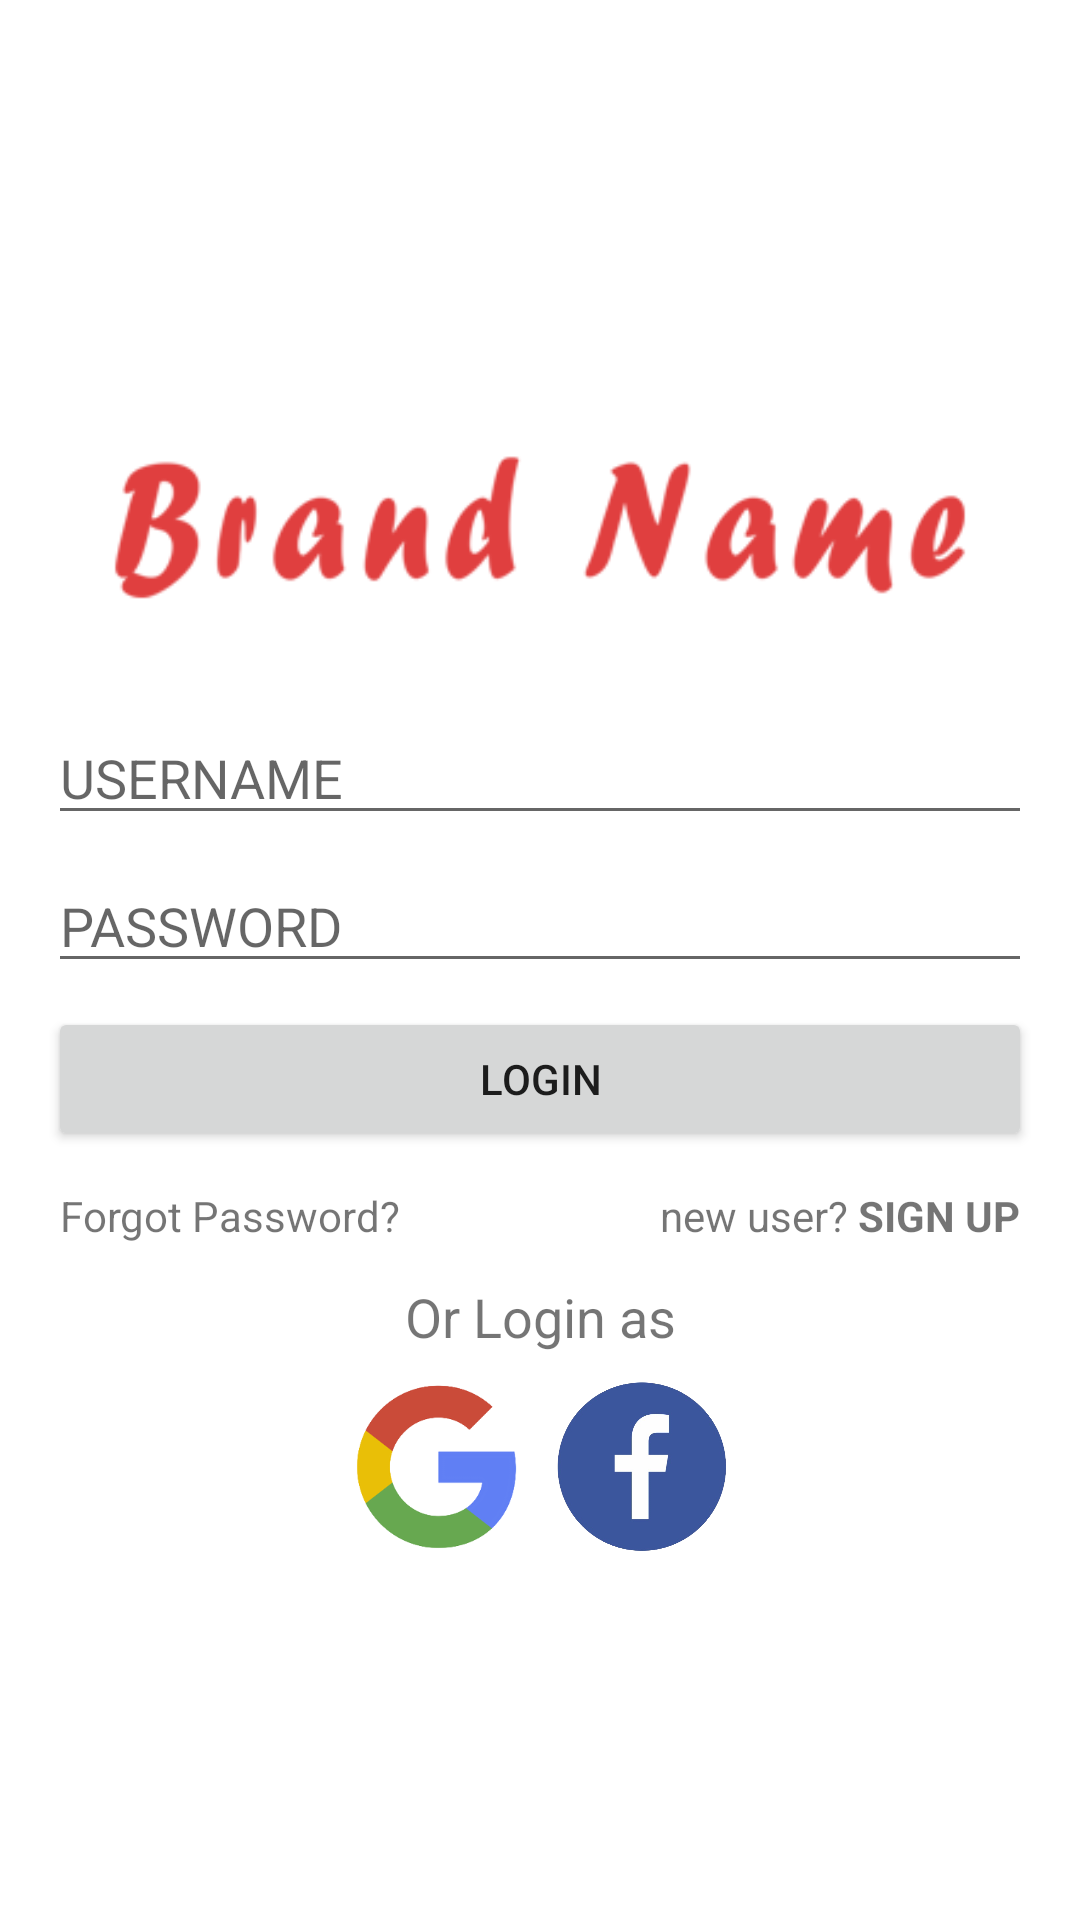

This screen was rendered from an Android layout file. Write that file and the resources it references.
<!-- AndroidManifest.xml: application theme AppTheme -->
<!-- res/layout/activity_login.xml -->
<?xml version="1.0" encoding="utf-8"?>
<androidx.constraintlayout.widget.ConstraintLayout xmlns:android="http://schemas.android.com/apk/res/android"
    xmlns:app="http://schemas.android.com/apk/res-auto"
    xmlns:tools="http://schemas.android.com/tools"
    android:layout_width="match_parent"
    android:layout_height="match_parent"
    android:background="@android:color/white"
    tools:context=".LoginActivity">

    <LinearLayout
        android:layout_width="match_parent"
        android:layout_height="wrap_content"
        android:layout_margin="16dp"
        android:orientation="vertical"
        app:layout_constraintBottom_toBottomOf="parent"
        app:layout_constraintEnd_toEndOf="parent"
        app:layout_constraintStart_toStartOf="parent"
        app:layout_constraintTop_toTopOf="parent">

        <ImageView
            android:layout_width="wrap_content"
            android:layout_height="wrap_content"
            android:layout_gravity="center"
            android:src="@drawable/brandname"
            android:layout_marginBottom="8dp"
            android:padding="16dp"
            />

        <EditText
            android:layout_width="match_parent"
            android:layout_height="wrap_content"
            android:hint="USERNAME"
            android:layout_marginBottom="8dp"
            />
        <EditText
            android:layout_width="match_parent"
            android:layout_height="wrap_content"
            android:hint="PASSWORD"
            android:inputType="textPassword"
            android:layout_marginBottom="8dp"
            />
        <Button
            android:id="@+id/btnLogin"
            android:layout_width="match_parent"
            android:layout_height="wrap_content"
            android:text="LOGIN"
            android:layout_marginBottom="8dp"
            />
        <LinearLayout
            android:layout_width="match_parent"
            android:layout_height="wrap_content"
            android:orientation="horizontal"
            android:layout_margin="4dp"
            >
            <TextView
                android:layout_width="0dp"
                android:layout_height="wrap_content"
                android:layout_weight="1"
                android:text="Forgot Password?"
                />
            <LinearLayout
                android:layout_width="0dp"
                android:layout_height="wrap_content"
                android:layout_weight="1"
                android:orientation="horizontal"
                android:gravity="end"
                >
                <TextView
                    android:layout_width="wrap_content"
                    android:layout_height="wrap_content"
                    android:text="new user?"
                    android:gravity="end"
                    />
                <TextView
                    android:id="@+id/txtSignUp"
                    android:layout_width="wrap_content"
                    android:layout_height="wrap_content"
                    android:text=" SIGN UP"
                    android:textStyle="bold"
                    />
            </LinearLayout>
        </LinearLayout>

        <TextView
            android:layout_width="match_parent"
            android:layout_height="wrap_content"
            android:text="Or Login as"
            android:textSize="18sp"
            android:gravity="center"
            android:layout_margin="8dp"
            />

        <RelativeLayout
            android:layout_width="match_parent"
            android:layout_height="wrap_content">
            <LinearLayout
                android:layout_width="wrap_content"
                android:layout_height="wrap_content"
                android:orientation="horizontal"
                android:layout_centerInParent="true"
                >
                <ImageView
                    android:layout_width="60dp"
                    android:layout_height="60dp"
                    android:src="@drawable/google_icon"
                    android:layout_marginStart="4dp"
                    android:layout_marginEnd="4dp"
                    />
                <ImageView
                    android:layout_width="60dp"
                    android:layout_height="60dp"
                    android:src="@drawable/fb_icon"
                    android:layout_marginStart="4dp"
                    android:layout_marginEnd="4dp"
                    />
            </LinearLayout>
        </RelativeLayout>


    </LinearLayout>
    

</androidx.constraintlayout.widget.ConstraintLayout>
<!-- resources referenced by this layout -->
<resources>
  <!-- drawable brandname: png bitmap (drawable, 9800 bytes) -->
  <!-- drawable fb_icon: png bitmap (drawable, 67432 bytes) -->
  <!-- drawable google_icon: png bitmap (drawable, 18102 bytes) -->
  <style name="AppTheme" parent="Theme.AppCompat.Light.NoActionBar">
          
          <item name="colorPrimary">@color/colorPrimary</item>
          <item name="colorPrimaryDark">@color/colorPrimaryDark</item>
          <item name="colorAccent">@color/colorAccent</item>
      </style>
  <color name="colorPrimary">#d72e29</color>
  <color name="colorPrimaryDark">#831B18</color>
  <color name="colorAccent">#fff200</color>
</resources>
